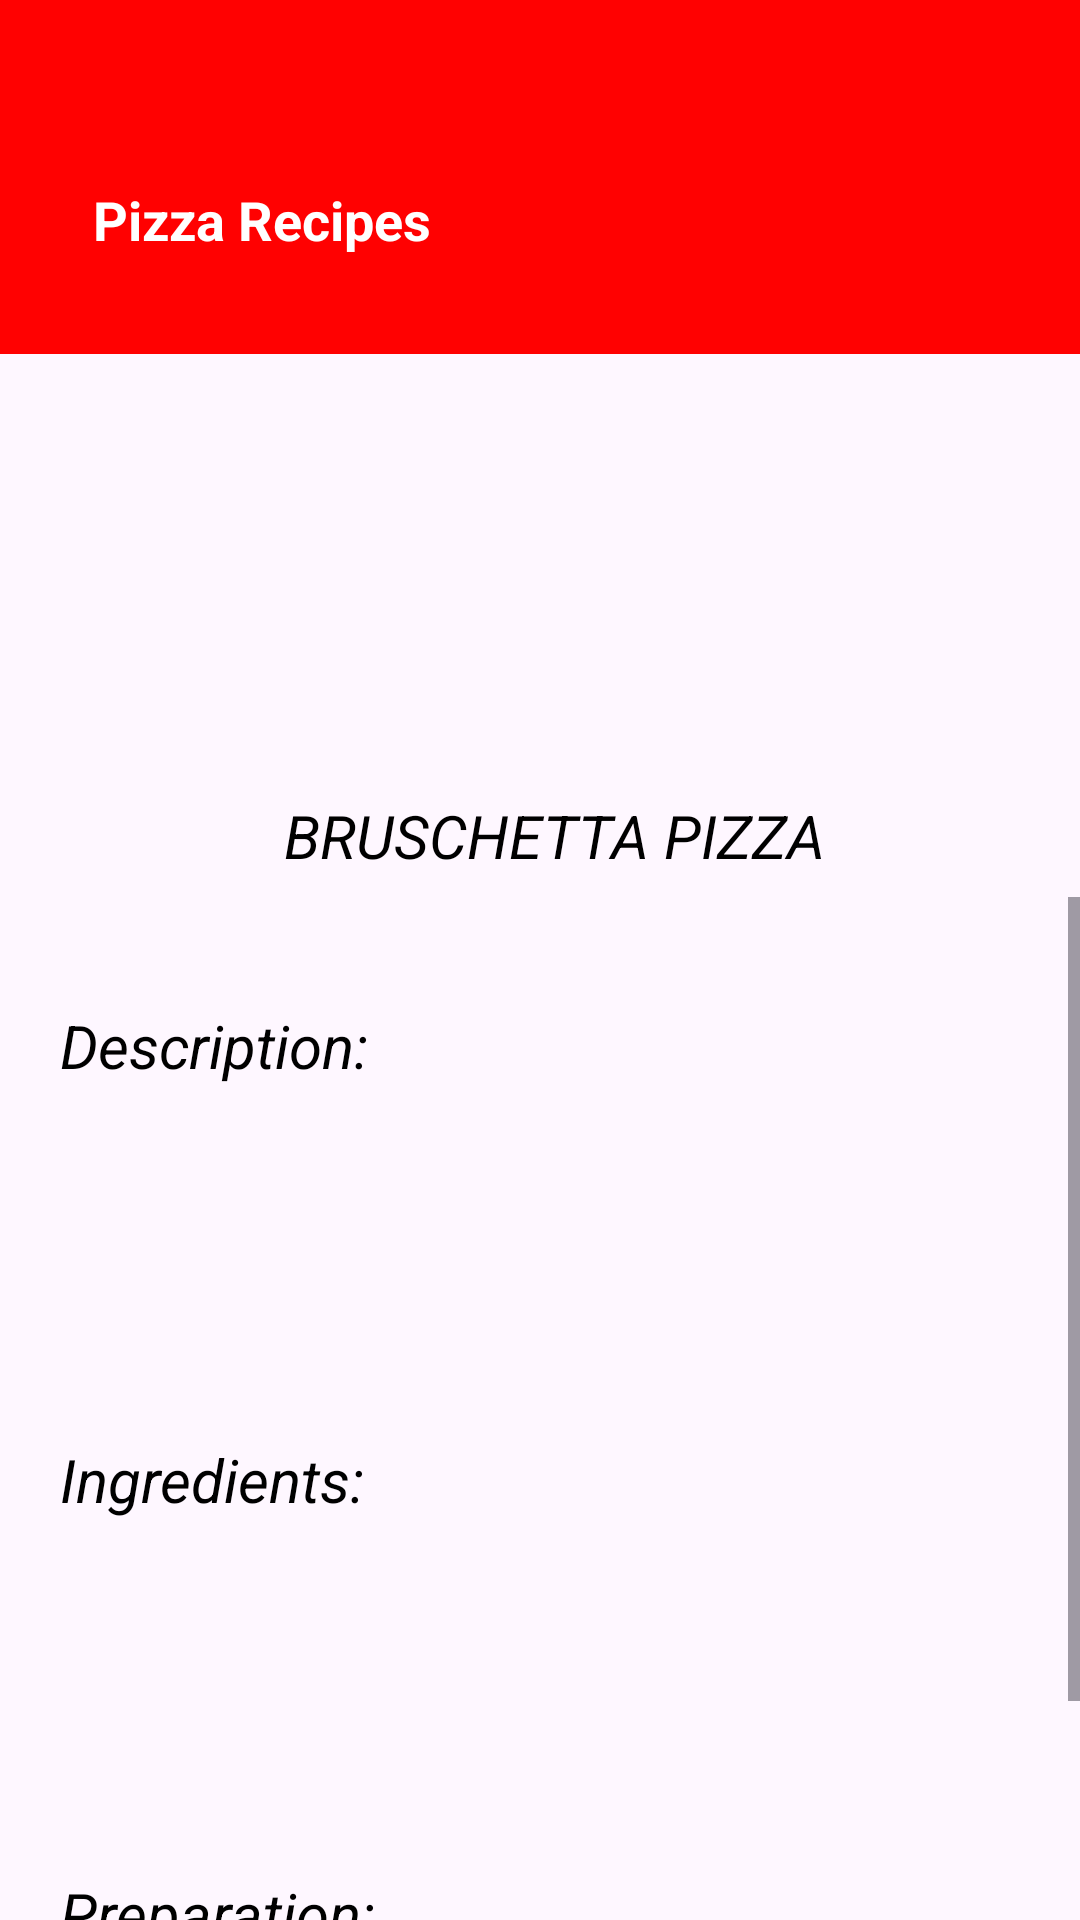

Reconstruct the res/layout file that produces this screen, plus the resources it refers to.
<!-- AndroidManifest.xml: application theme Theme.Pizzaapplication -->
<!-- res/layout/activity_pizza_detail.xml -->
<?xml version="1.0" encoding="utf-8"?>
<androidx.constraintlayout.widget.ConstraintLayout xmlns:android="http://schemas.android.com/apk/res/android"
    xmlns:app="http://schemas.android.com/apk/res-auto"
    xmlns:tools="http://schemas.android.com/tools"
    android:layout_width="match_parent"
    android:layout_height="match_parent"
    tools:context=".PizzaDetailActivity">

    
    <View
        android:id="@+id/headerBar"
        android:layout_width="0dp"
        android:layout_height="118dp"
        android:background="#FF0101"
        app:layout_constraintTop_toTopOf="parent"
        app:layout_constraintStart_toStartOf="parent"
        app:layout_constraintEnd_toEndOf="parent" />

    
    <TextView
        android:id="@+id/titleText"
        android:layout_width="wrap_content"
        android:layout_height="wrap_content"
        android:text="Pizza Recipes"
        android:textColor="#FFFFFF"
        android:textSize="18sp"
        android:textStyle="bold"
        app:layout_constraintStart_toStartOf="@id/headerBar"
        app:layout_constraintTop_toTopOf="@id/headerBar"
        android:layout_marginStart="31dp"
        android:layout_marginTop="61dp" />

    
    <ImageView
        android:id="@+id/imageView6"
        android:layout_width="wrap_content"
        android:layout_height="wrap_content"
        android:src="@mipmap/share"
        app:layout_constraintEnd_toEndOf="@id/headerBar"
        app:layout_constraintTop_toTopOf="@id/headerBar"
        android:layout_marginEnd="16dp"
        android:layout_marginTop="50dp"
        android:clickable="true"
        android:focusable="true" />

    
    <ImageView
        android:id="@+id/pizzaImage"
        android:layout_width="158dp"
        android:layout_height="123dp"
        android:scaleType="centerCrop"
        app:layout_constraintEnd_toEndOf="parent"
        app:layout_constraintStart_toStartOf="parent"
        app:layout_constraintTop_toBottomOf="@id/headerBar"
        android:layout_marginTop="16dp" />

    
    <TextView
        android:id="@+id/pizzaTitle"
        android:layout_width="209dp"
        android:layout_height="34dp"
        android:layout_marginTop="8dp"
        android:text="BRUSCHETTA PIZZA"
        android:textColor="@android:color/black"
        android:textSize="20sp"
        android:textStyle="italic"
        app:layout_constraintEnd_toEndOf="parent"
        app:layout_constraintHorizontal_bias="0.628"
        app:layout_constraintStart_toStartOf="parent"
        app:layout_constraintTop_toBottomOf="@id/pizzaImage" />

    <ScrollView
        android:layout_width="0dp"
        android:layout_height="0dp"
        android:fillViewport="true"
        app:layout_constraintTop_toBottomOf="@id/pizzaTitle"
        app:layout_constraintBottom_toBottomOf="parent"
        app:layout_constraintStart_toStartOf="parent"
        app:layout_constraintEnd_toEndOf="parent">

        <androidx.constraintlayout.widget.ConstraintLayout
            android:layout_width="match_parent"
            android:layout_height="wrap_content">

            
            <TextView
                android:id="@+id/descriptionTitle"
                android:layout_width="wrap_content"
                android:layout_height="wrap_content"
                android:text="Description:"
                android:padding="20dp"
                android:textColor="@android:color/black"
                android:textSize="20sp"
                android:textStyle="italic"
                app:layout_constraintStart_toStartOf="parent"
                app:layout_constraintTop_toTopOf="parent"
                android:layout_marginTop="16dp" />

            
            <TextView
                android:id="@+id/pizzaDescription"
                android:layout_width="0dp"
                android:layout_height="wrap_content"
                android:text=""
                android:padding="20dp"
                android:textSize="16sp"
                android:textColor="#757275"
                app:layout_constraintTop_toBottomOf="@id/descriptionTitle"
                app:layout_constraintStart_toStartOf="parent"
                app:layout_constraintEnd_toEndOf="parent"
                android:layout_marginBottom="16dp" />

            
            <TextView
                android:id="@+id/ingredientsTitle"
                android:layout_width="wrap_content"
                android:layout_height="wrap_content"
                android:text="Ingredients:"
                android:textColor="@android:color/black"
                android:textSize="20sp"
                android:padding="20dp"

                android:textStyle="italic"
                app:layout_constraintStart_toStartOf="parent"
                app:layout_constraintTop_toBottomOf="@id/pizzaDescription"
                android:layout_marginTop="16dp" />

            <TextView
                android:id="@+id/pizzaIngredients"
                android:layout_width="0dp"
                android:layout_height="wrap_content"
                android:textColor="#757275"
                android:textSize="16sp"
                android:padding="20dp"
                app:layout_constraintEnd_toEndOf="parent"
                app:layout_constraintStart_toStartOf="parent"
                app:layout_constraintTop_toBottomOf="@id/ingredientsTitle"
                android:layout_marginBottom="16dp" />

            
            <TextView
                android:id="@+id/preparationTitle"
                android:layout_width="wrap_content"
                android:layout_height="wrap_content"
                android:text="Preparation:"
                android:textSize="20sp"
                android:padding="20dp"

                android:textStyle="italic"
                android:textColor="@android:color/black"
                app:layout_constraintStart_toStartOf="parent"
                app:layout_constraintTop_toBottomOf="@id/pizzaIngredients"
                android:layout_marginTop="16dp" />

            <TextView
                android:id="@+id/pizzaPreparation"
                android:layout_width="0dp"
                android:layout_height="wrap_content"
                android:text=""
                android:textSize="16sp"
                android:padding="20dp"
                android:textColor="#757275"
                app:layout_constraintTop_toBottomOf="@id/preparationTitle"
                app:layout_constraintStart_toStartOf="parent"
                app:layout_constraintEnd_toEndOf="parent"
                android:layout_marginBottom="16dp" />

        </androidx.constraintlayout.widget.ConstraintLayout>
    </ScrollView>

</androidx.constraintlayout.widget.ConstraintLayout>
<!-- resources referenced by this layout -->
<resources>
  <style name="Theme.Pizzaapplication" parent="Base.Theme.Pizzaapplication" />
  <style name="Base.Theme.Pizzaapplication" parent="Theme.Material3.DayNight.NoActionBar">
          
          
      </style>
</resources>
